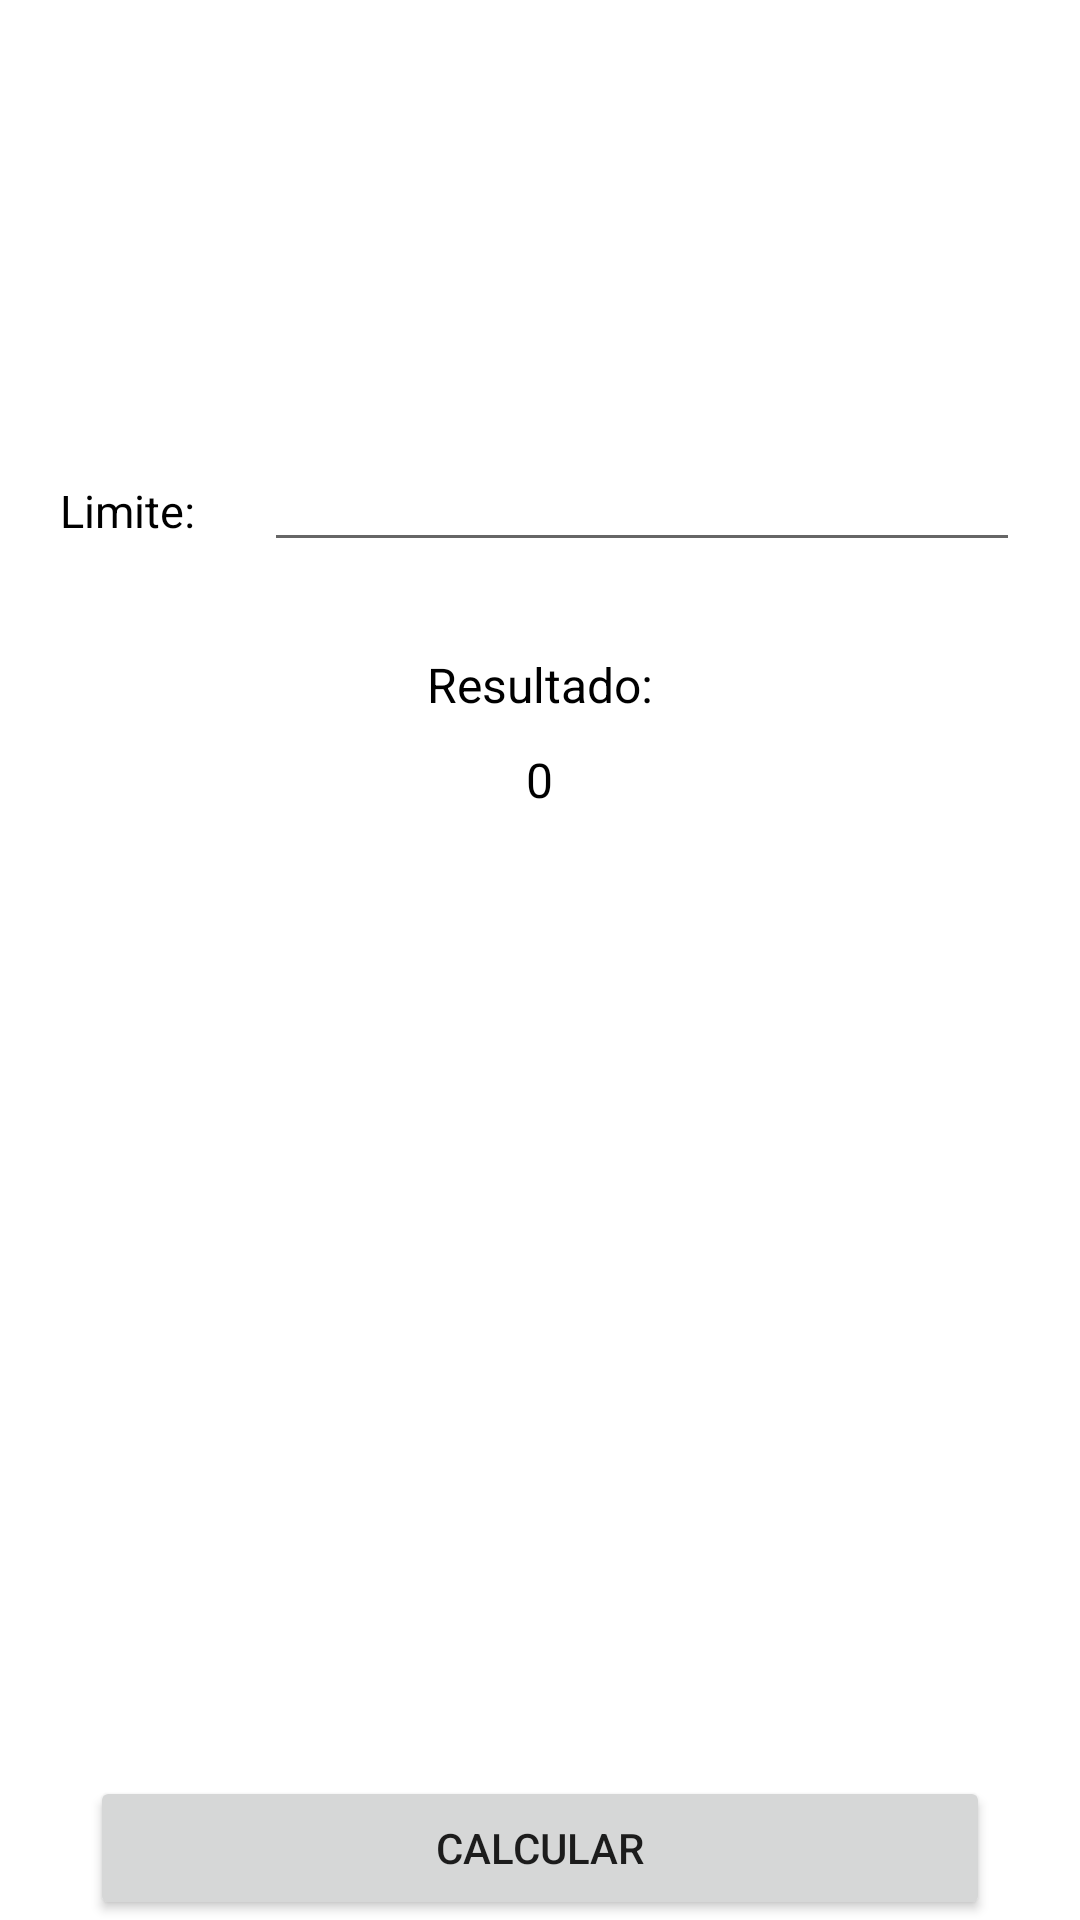

This screen was rendered from an Android layout file. Write that file and the resources it references.
<!-- AndroidManifest.xml: application theme Theme.AppCalculos -->
<!-- res/layout/activity_primos.xml -->
<?xml version="1.0" encoding="utf-8"?>
<LinearLayout
    android:layout_width="match_parent"
    android:layout_height="match_parent"
    xmlns:android="http://schemas.android.com/apk/res/android"
    android:orientation="vertical">
    <LinearLayout
        android:layout_width="match_parent"
        android:layout_height="wrap_content"
        android:orientation="horizontal"
        android:layout_marginRight="20dp"
        android:layout_marginLeft="20dp"
        android:layout_marginTop="150dp">
        <TextView
            android:layout_height="wrap_content"
            android:layout_width="wrap_content"
            android:text="Limite:"
            android:textSize="15sp"
            android:textColor="@color/black"
            android:layout_weight="1"/>
        <EditText
            android:id="@+id/limit"
            android:inputType="numberDecimal"
            android:layout_height="wrap_content"
            android:layout_width="wrap_content"
            android:text=""
            android:textSize="15sp"
            android:textColor="@color/black"
            android:layout_weight="10"/>

    </LinearLayout>






    <TextView
        android:layout_width="wrap_content"
        android:layout_height="wrap_content"
        android:layout_gravity="center"
        android:layout_marginTop="30dp"
        android:text="Resultado:"
        android:textColor="@color/black"
        android:textSize="16dp" />
    <TextView
        android:id="@+id/resultadop"
        android:layout_width="wrap_content"
        android:layout_height="wrap_content"
        android:layout_gravity="center"
        android:layout_marginTop="10dp"
        android:text="0"
        android:textColor="@color/black"
        android:textSize="16dp" />

    <Space
        android:layout_width="match_parent"
        android:layout_weight="1"
        android:layout_height="0dp" />




    <Button android:layout_height="wrap_content"
        android:layout_width="match_parent"
        android:text="Calcular"
        android:layout_marginRight="30dp"
        android:layout_marginLeft="30dp"
        android:onClick="calcularPrimos"
        >
    </Button>




</LinearLayout>
<!-- resources referenced by this layout -->
<resources>
  <style name="Theme.AppCalculos" parent="Theme.MaterialComponents.DayNight.DarkActionBar">
          
          <item name="colorPrimary">@color/purple_500</item>
          <item name="colorPrimaryVariant">@color/purple_700</item>
          <item name="colorOnPrimary">@color/white</item>
          
          <item name="colorSecondary">@color/teal_200</item>
          <item name="colorSecondaryVariant">@color/teal_700</item>
          <item name="colorOnSecondary">@color/black</item>
          
          <item name="android:statusBarColor" tools:targetApi="l">?attr/colorPrimaryVariant</item>
          
      </style>
  <!-- not gathered from this repository: default colours our renderer supplied (Android Studio template values) -->
  <color name="purple_500">#FF6200EE</color>
  <color name="purple_700">#FF3700B3</color>
  <color name="teal_200">#FF03DAC5</color>
  <color name="teal_700">#FF018786</color>
  <color name="black">#FF000000</color>
  <color name="white">#FFFFFFFF</color>
</resources>
